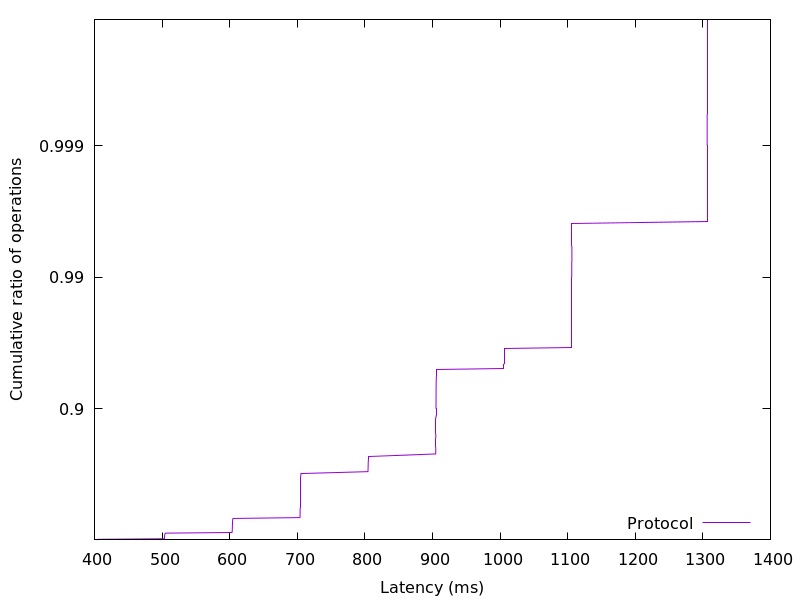

Data behind this chart, as committed beside it:
403.312346, 0.01
405.4, 0.02
503.5, 0.03
503.5, 0.04
503.6, 0.05
503.6, 0.06
503.7, 0.07
503.7, 0.08
503.9, 0.09
504, 0.1
504.4, 0.11
505, 0.12
603.5, 0.13
603.5, 0.14
603.8, 0.15
603.8, 0.16
603.9, 0.17
603.9, 0.18
603.9, 0.19
604, 0.2
604, 0.21
604, 0.22
604.1, 0.23
604.1, 0.24
604.2, 0.25
604.2, 0.26
604.2, 0.27
604.3, 0.28
604.3, 0.29
604.5, 0.3
604.7, 0.31
605, 0.32
703.9, 0.33
704.1, 0.34
704.1, 0.35
704.2, 0.36
704.2, 0.37
704.2, 0.38
704.2, 0.39
704.2, 0.4
704.2, 0.41
704.3, 0.42
704.3, 0.43
704.3, 0.44
704.3, 0.45
704.3, 0.46
704.4, 0.47
704.4, 0.48
704.4, 0.49
704.4, 0.5
704.4, 0.51
704.4, 0.52
704.4, 0.53
704.5, 0.54
704.5, 0.55
704.5, 0.56
704.5, 0.57
704.5, 0.58
704.5, 0.59
704.6, 0.6
704.6, 0.61
... 298 more rows
